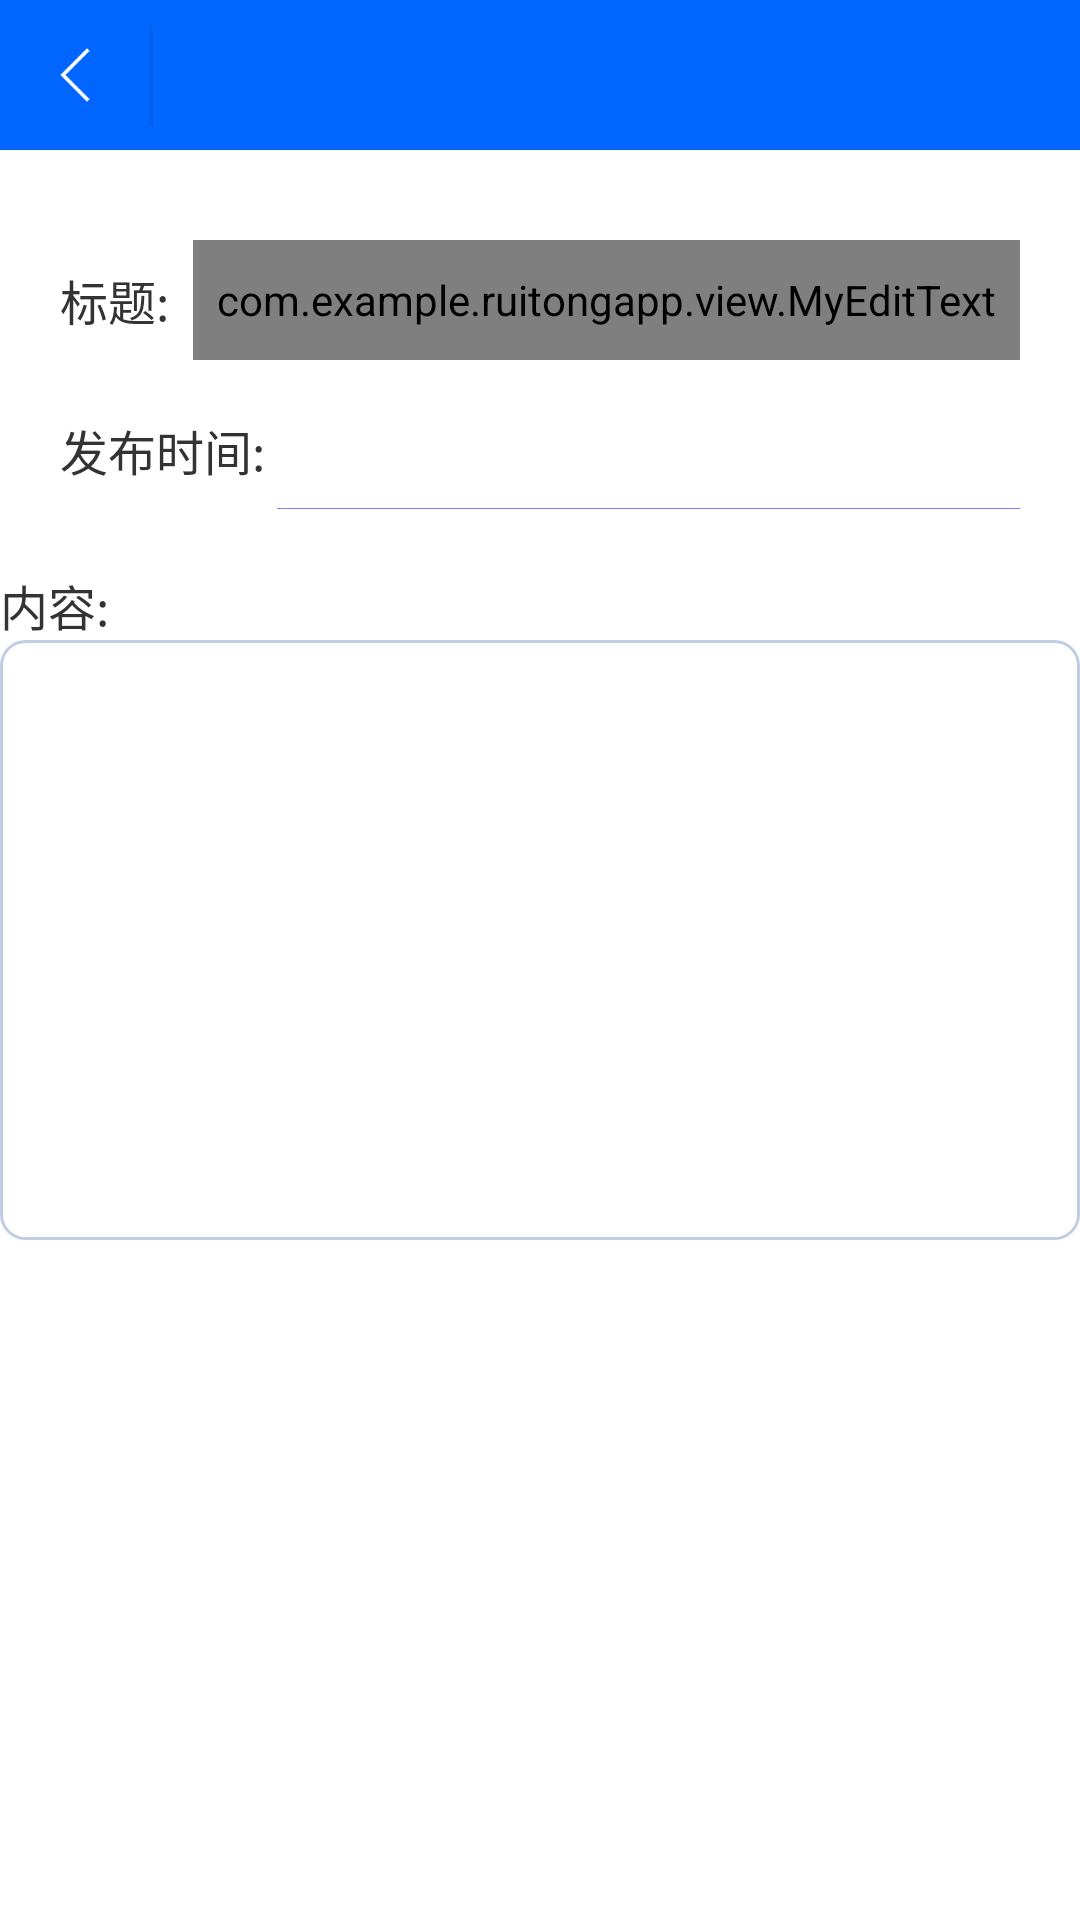

Reconstruct the res/layout file that produces this screen, plus the resources it refers to.
<!-- AndroidManifest.xml: application theme Theme.AppCompat.NoActionBar -->
<!-- res/layout/activity_fa_bu_gong_gao.xml -->
<?xml version="1.0" encoding="utf-8"?>
<LinearLayout xmlns:android="http://schemas.android.com/apk/res/android"
    xmlns:tools="http://schemas.android.com/tools"
    android:layout_width="match_parent"
    android:layout_height="match_parent"
    android:background="@color/write"
    android:orientation="vertical"
    android:fitsSystemWindows="true"
    tools:context="com.example.ruitongapp.ui.FaBuGongGaoActivity">

    <include layout="@layout/base_title"
        android:id="@+id/op"/>


    <LinearLayout
        android:orientation="horizontal"
        android:layout_marginTop="30dp"
        android:layout_marginLeft="20dp"
        android:gravity="center_vertical"
        android:layout_marginRight="20dp"
        android:minHeight="40dp"
        android:layout_width="match_parent"
        android:layout_height="wrap_content">

        <TextView
            android:textSize="16sp"
            android:textColor="@color/blake"
            android:text="标题:"
            android:layout_width="wrap_content"
            android:layout_height="wrap_content" />

        <com.example.ruitongapp.view.MyEditText
            android:layout_width="match_parent"
            android:textSize="@dimen/sp_16"
            android:background="@null"
            android:id="@+id/biaoti"
            android:gravity="center_vertical"
            android:textColor="@color/textcolor"
            android:layout_marginLeft="8dp"
            android:layout_height="match_parent" />

    </LinearLayout>

    <LinearLayout
        android:orientation="horizontal"
        android:layout_marginTop="10dp"
        android:layout_marginLeft="20dp"
        android:id="@+id/shijian_ll"
        android:gravity="center_vertical"
        android:layout_marginRight="20dp"
        android:minHeight="40dp"
        android:layout_width="match_parent"
        android:layout_height="wrap_content">

        <TextView
            android:textSize="16sp"
            android:textColor="@color/blake"
            android:text="发布时间:"
            android:layout_width="wrap_content"
            android:layout_height="wrap_content" />

        <LinearLayout
            android:orientation="vertical"
            android:layout_marginLeft="4dp"
            android:layout_width="match_parent"
            android:layout_height="match_parent">

            <TextView
                android:id="@+id/shijian"
                android:layout_width="match_parent"
                android:layout_height="match_parent"
                android:layout_marginBottom="1dp"
                android:gravity="center"
                android:textColor="@color/textcolor"
                android:textSize="@dimen/sp_16" />

            <View
                android:background="#7F7FFF"
                android:layout_marginTop="-1dp"
                android:layout_width="match_parent"
                android:layout_height="0.4dp"/>

        </LinearLayout>


    </LinearLayout>


    <TextView
        android:text="内容:"
        android:textSize="16sp"
        android:textColor="@color/blake"
        android:layout_marginLeft="@dimen/sp_16"
        android:layout_marginTop="20dp"
        android:layout_width="wrap_content"
        android:layout_height="wrap_content" />

    <EditText
        android:layout_width="match_parent"
        android:minHeight="200dp"
        android:gravity="top|left|start"
        android:paddingTop="8dp"
        android:textSize="@dimen/sp_16"
        android:textColor="@color/textcolor"
        android:paddingLeft="8dp"
        android:paddingRight="8dp"
        android:id="@+id/neirong"
        android:paddingBottom="8dp"
        android:layout_marginLeft="@dimen/sp_16"
        android:background="@drawable/zhongkong"
        android:layout_marginRight="@dimen/sp_16"
        android:layout_height="wrap_content" />



</LinearLayout>
<!-- res/layout/base_title.xml (included above) -->
<?xml version="1.0" encoding="utf-8"?>
<RelativeLayout xmlns:android="http://schemas.android.com/apk/res/android"
    android:layout_width="match_parent"
    android:background="@color/titlecolor"
    android:layout_height="50dp">

<ImageView
    android:src="@drawable/ic_back"
    android:id="@+id/leftim"
    android:padding="8dp"
    android:layout_width="50dp"
    android:layout_height="50dp" />

    <View
        android:layout_width="1dp"
        android:layout_toRightOf="@+id/leftim"
        android:background="#035FED"
        android:layout_marginTop="8dp"
        android:id="@+id/fr"
        android:layout_marginBottom="8dp"
        android:layout_height="match_parent"/>

    <TextView
        android:id="@+id/title"
        android:textSize="20sp"
        android:layout_marginLeft="10dp"
        android:textColor="@color/write"
        android:layout_toRightOf="@+id/fr"
        android:layout_centerVertical="true"
        android:layout_width="wrap_content"
        android:layout_height="wrap_content" />

    <TextView
        android:id="@+id/righttv"
        android:layout_width="50dp"
        android:visibility="gone"
        android:layout_marginRight="@dimen/sp_16"
        android:text="添加"
        android:textColor="@color/write"
        android:textSize="18sp"
        android:gravity="center"
        android:layout_alignParentEnd="true"
        android:layout_alignParentRight="true"
        android:layout_height="50dp" />

</RelativeLayout>
<!-- resources referenced by this layout -->
<resources>
  <color name="blake">#333333</color>
  <color name="textcolor">#878686</color>
  <color name="titlecolor">#0166FF</color>
  <color name="write">#ffffff</color>
  <!-- drawable ic_back: png bitmap (drawable-hdpi, 280 bytes) -->
  <!-- drawable zhongkong (drawable) -->
  <?xml version="1.0" encoding="utf-8"?>
  <shape
      xmlns:android="http://schemas.android.com/apk/res/android"
      android:shape="rectangle"
  
      >
      
      
  
      
      <corners
          android:radius="8dp" />
          
          
          
          
  
  
      
      
          
          
          
          
  
      
      
      
      
      
      
      
  
      
      
          
          
          
  
      
      
      <solid
          android:color="#ffffff"
          />
  
      
      <stroke
  
          android:width="1dp"
          android:color="#C1CDE5"
          />
  </shape>
</resources>
